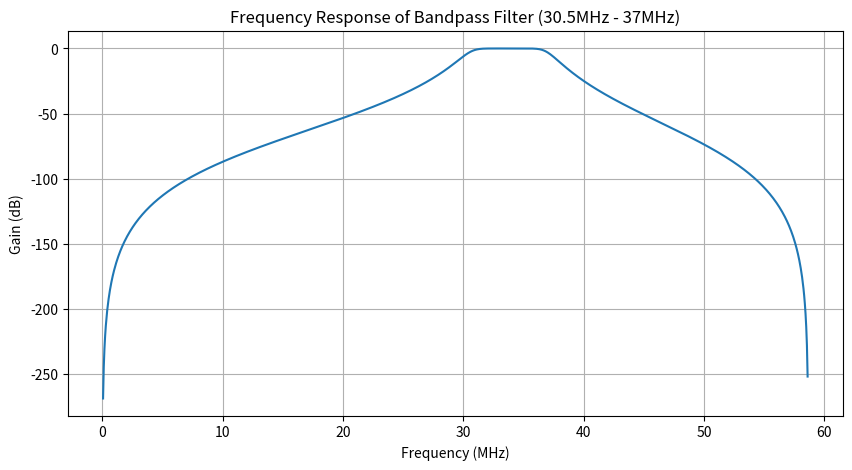
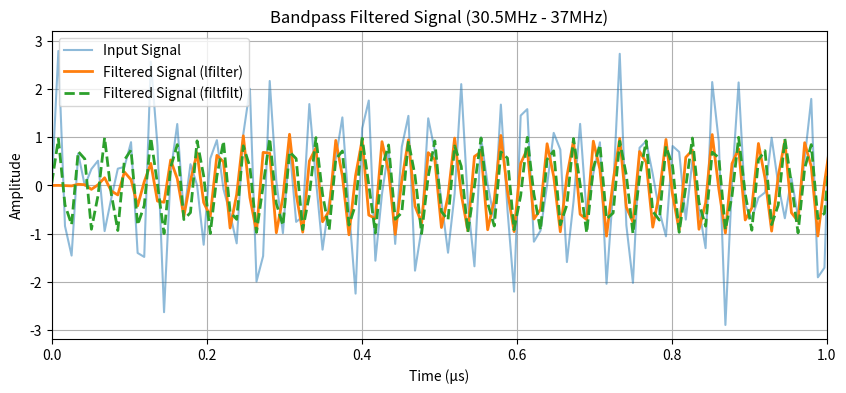

Source code (Python) for these figures, in order:
import numpy as np
import matplotlib.pyplot as plt
from scipy.signal import butter, lfilter, filtfilt, freqz

# Sampling frequency
fs = 117.3491e6  # 117.3491 MHz

# Passband frequencies
lowcut = 30.5e6   # 30.5 MHz
highcut = 37.0e6  # 37.0 MHz

# Bandpass filter design function
def butter_bandpass(lowcut, highcut, fs, order=4):
    nyquist = 0.5 * fs  # Nyquist frequency
    low = lowcut / nyquist
    high = highcut / nyquist
    b, a = butter(order, [low, high], btype='band', analog=False)
    return b, a

# Get filter coefficients
b, a = butter_bandpass(lowcut, highcut, fs)

# Generate a test signal (mix of 25MHz, 33MHz, and 40MHz)
t = np.arange(0, 10e-6, 1/fs)  # 10 microseconds of data
input_signal = (
    np.sin(2 * np.pi * 25e6 * t) +  # 25 MHz (should be attenuated)
    np.sin(2 * np.pi * 33e6 * t) +  # 33 MHz (should pass)
    np.sin(2 * np.pi * 40e6 * t)    # 40 MHz (should be attenuated)
)

# Apply the IIR filter
filtered_signal = lfilter(b, a, input_signal)

# Alternative: Use filtfilt for zero-phase filtering
filtered_signal_zero_phase = filtfilt(b, a, input_signal)

# Frequency Response of the filter
w, h = freqz(b, a, worN=1024, fs=fs)
plt.figure(figsize=(10, 5))
plt.plot(w / 1e6, 20 * np.log10(abs(h)))  # Convert frequency to MHz
plt.title("Frequency Response of Bandpass Filter (30.5MHz - 37MHz)")
plt.xlabel("Frequency (MHz)")
plt.ylabel("Gain (dB)")
plt.grid()
plt.show()

# Plot the filtered signals
plt.figure(figsize=(10, 4))
plt.plot(t * 1e6, input_signal, label="Input Signal", alpha=0.5)
plt.plot(t * 1e6, filtered_signal, label="Filtered Signal (lfilter)", linewidth=2)
plt.plot(t * 1e6, filtered_signal_zero_phase, label="Filtered Signal (filtfilt)", linewidth=2, linestyle='dashed')
plt.xlabel("Time (µs)")
plt.ylabel("Amplitude")
plt.title("Bandpass Filtered Signal (30.5MHz - 37MHz)")
plt.legend()
plt.grid()
plt.xlim(0, 1)  # Zoom into the first microsecond for clarity
plt.show()

